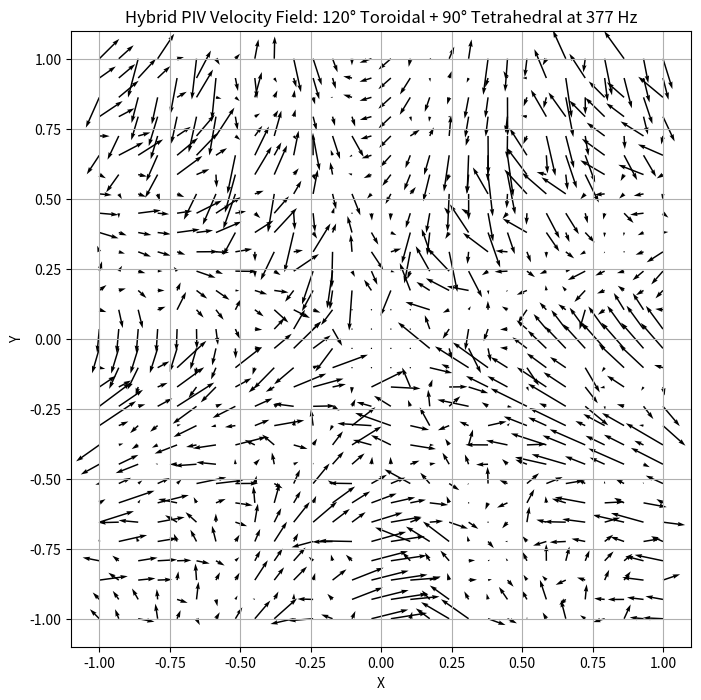

Reproduce this figure in Python. (Note: this script raises an exception after producing the figure.)
import numpy as np
import matplotlib.pyplot as plt

# Grid setup
x = np.linspace(-1, 1, 30)
y = np.linspace(-1, 1, 30)
X, Y = np.meshgrid(x, y)
theta = np.arctan2(Y, X)
r = np.sqrt(X**2 + Y**2)

# Hybrid velocity at 377 Hz
freq_factor = np.sin(2 * np.pi * 377 * r)
u_tri = np.sin(3 * theta) * freq_factor
v_tri = np.cos(3 * theta) * freq_factor
u_tet = -0.5 * (X**2 - Y**2) / r**2 * freq_factor
v_tet = -X * Y / r**2 * freq_factor
u = u_tri + u_tet - 0.3 * X / r
v = v_tri + v_tet - 0.3 * Y / r

# Mask hub
mask = r < 0.15
u[mask] = 0
v[mask] = 0

# Quiver plot
plt.figure(figsize=(8, 8))
plt.quiver(X, Y, u, v, scale=25)
plt.title('Hybrid PIV Velocity Field: 120° Toroidal + 90° Tetrahedral at 377 Hz')
plt.xlabel('X')
plt.ylabel('Y')
plt.grid()
plt.savefig('../data/sabu_disk/piv_simulation.png')
plt.close()
print("PIV plot saved to ../data/sabu_disk/piv_simulation.png")
